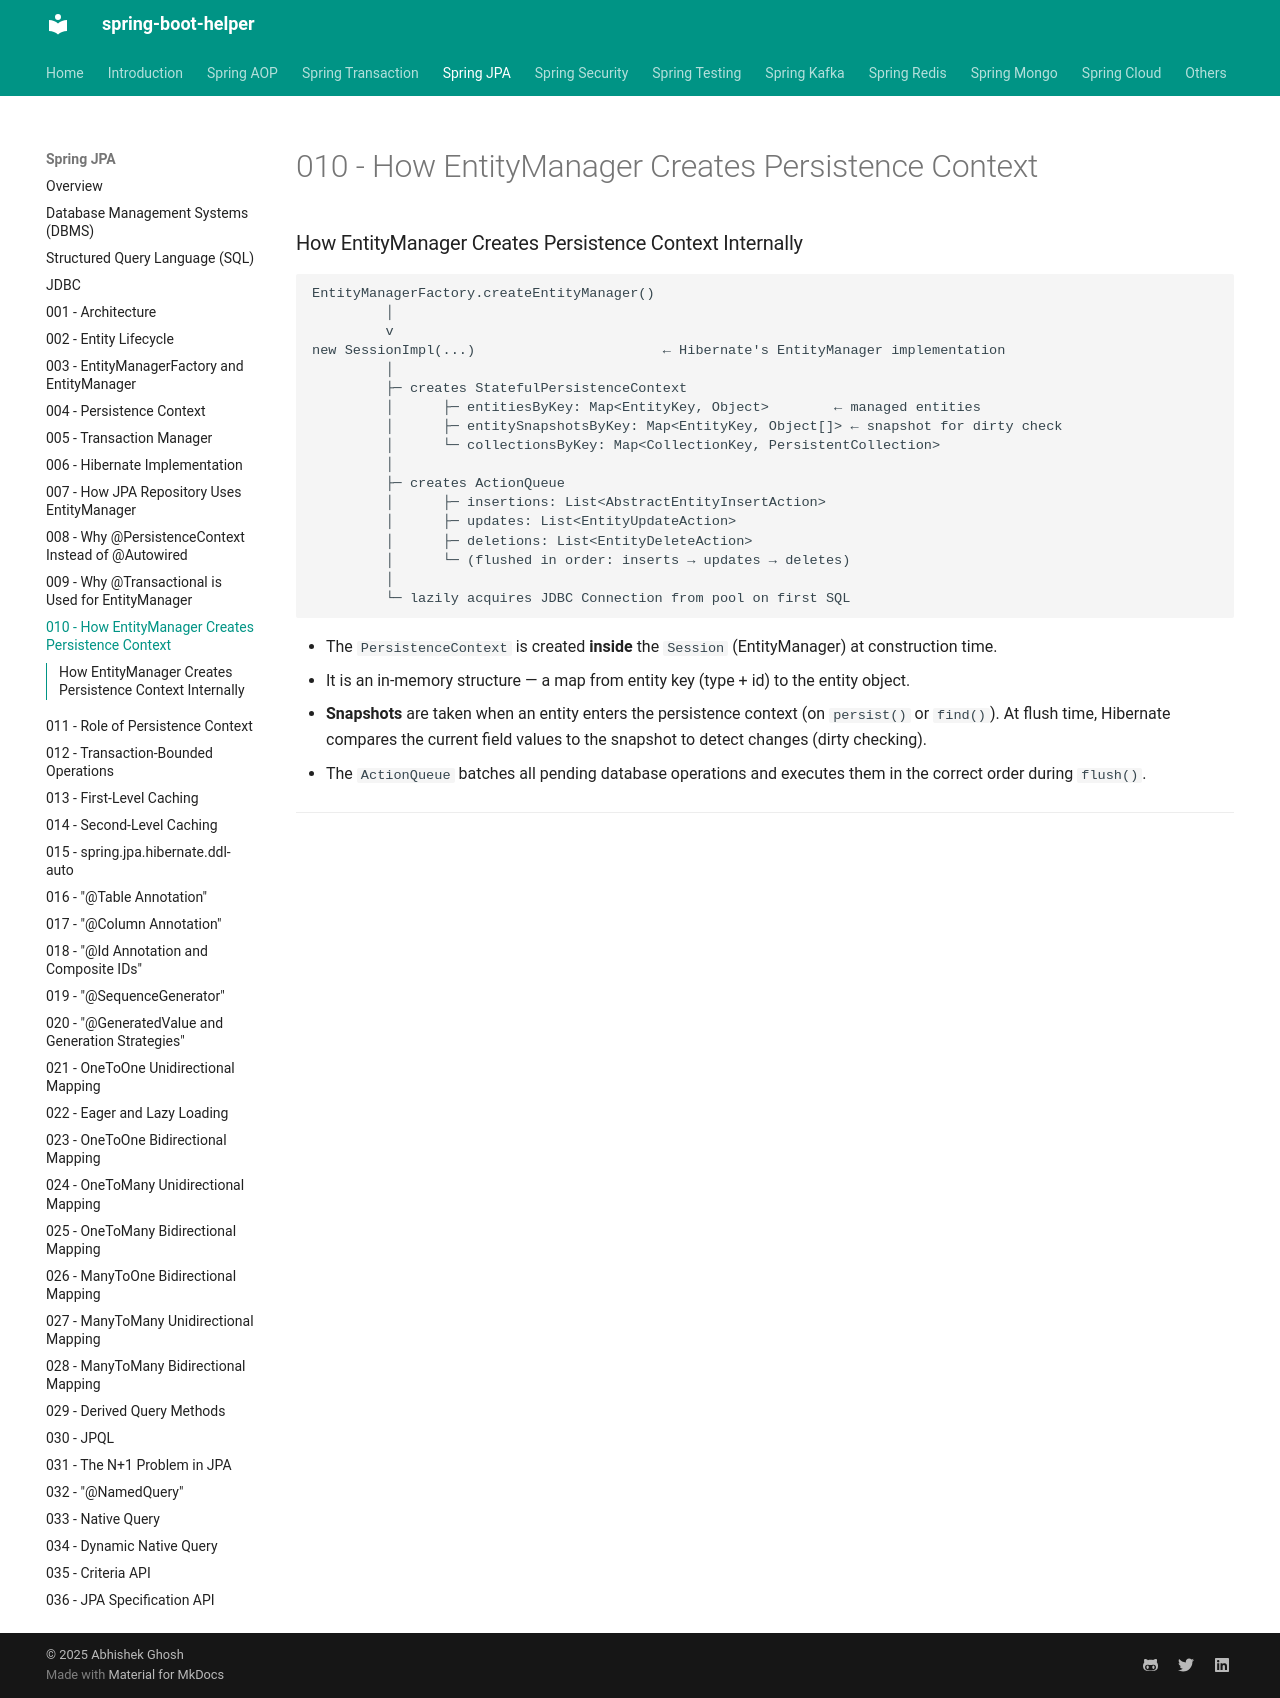

repository: abhishekghoshh/spring-boot-helper · page: spring-jpa/010-entity-manager-creates-persistence-context/index.html · generator: mkdocs

### How EntityManager Creates Persistence Context Internally

```text
EntityManagerFactory.createEntityManager()
         │
         v
new SessionImpl(...)                       ← Hibernate's EntityManager implementation
         │
         ├─ creates StatefulPersistenceContext
         │      ├─ entitiesByKey: Map<EntityKey, Object>        ← managed entities
         │      ├─ entitySnapshotsByKey: Map<EntityKey, Object[]> ← snapshot for dirty check
         │      └─ collectionsByKey: Map<CollectionKey, PersistentCollection>
         │
         ├─ creates ActionQueue
         │      ├─ insertions: List<AbstractEntityInsertAction>
         │      ├─ updates: List<EntityUpdateAction>
         │      ├─ deletions: List<EntityDeleteAction>
         │      └─ (flushed in order: inserts → updates → deletes)
         │
         └─ lazily acquires JDBC Connection from pool on first SQL
```

- The `PersistenceContext` is created **inside** the `Session` (EntityManager) at construction time.
- It is an in-memory structure — a map from entity key (type + id) to the entity object.
- **Snapshots** are taken when an entity enters the persistence context (on `persist()` or `find()`). At flush time, Hibernate compares the current field values to the snapshot to detect changes (dirty checking).
- The `ActionQueue` batches all pending database operations and executes them in the correct order during `flush()`.

---
